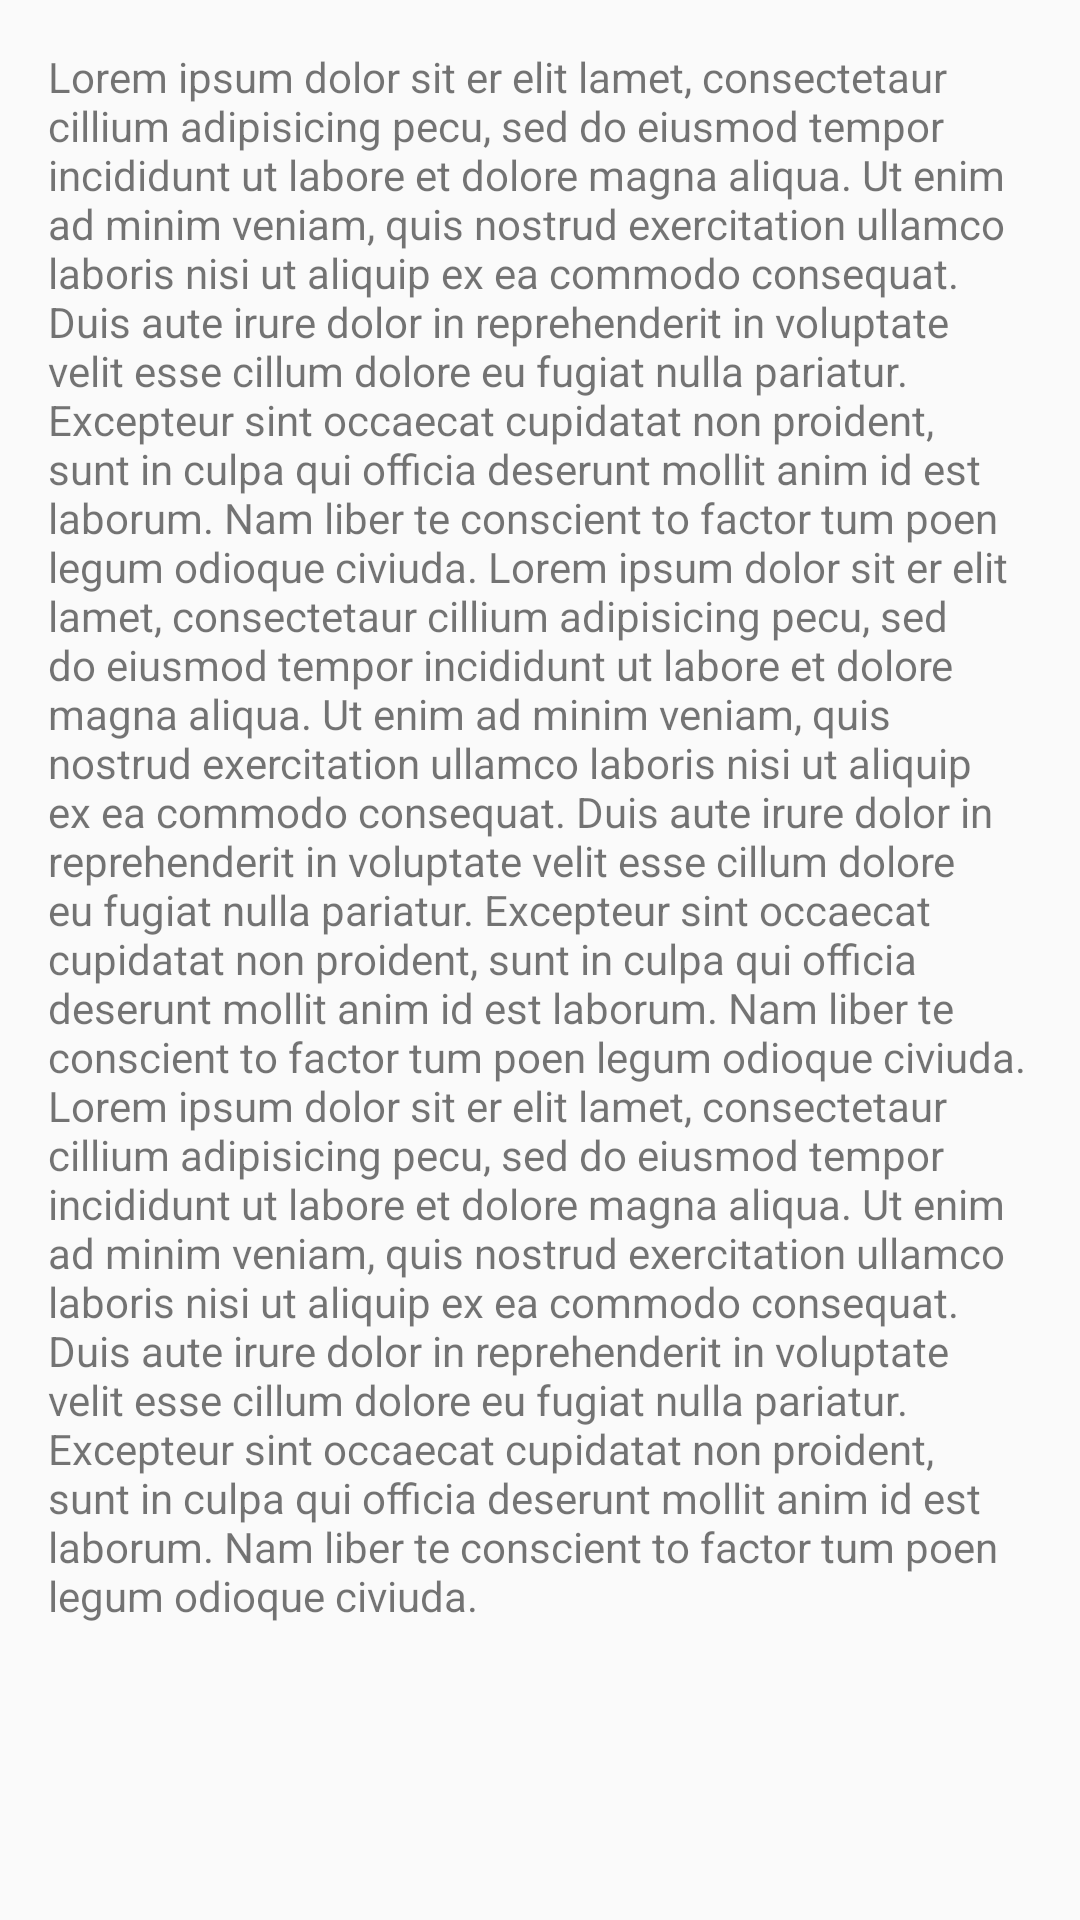

Layout XML and referenced resources for this Android screen:
<!-- AndroidManifest.xml: application theme AppTheme -->
<!-- res/layout/content_main.xml -->
<?xml version="1.0" encoding="utf-8"?>
<ScrollView xmlns:android="http://schemas.android.com/apk/res/android"
    xmlns:app="http://schemas.android.com/apk/res-auto"
    xmlns:tools="http://schemas.android.com/tools"
    android:layout_width="match_parent"
    android:scrollbars="none"
    android:layout_height="match_parent">

    <RelativeLayout
        android:layout_width="match_parent"
        android:layout_height="wrap_content"
        android:padding="@dimen/activity_vertical_margin"
        app:layout_behavior="@string/appbar_scrolling_view_behavior"
        tools:showIn="@layout/app_bar_main">

        <TextView
            android:layout_width="wrap_content"
            android:layout_height="wrap_content"
            android:text="@string/text_content" />
    </RelativeLayout>
</ScrollView>
<!-- res/layout/app_bar_main.xml (included above) -->
<?xml version="1.0" encoding="utf-8"?>
<android.support.design.widget.CoordinatorLayout xmlns:android="http://schemas.android.com/apk/res/android"
    xmlns:app="http://schemas.android.com/apk/res-auto"
    xmlns:tools="http://schemas.android.com/tools"
    android:layout_width="match_parent"
    android:layout_height="match_parent"
    android:fitsSystemWindows="false"
    tools:context=".MainActivity">

    <android.support.design.widget.AppBarLayout
        android:layout_width="match_parent"
        android:layout_height="wrap_content"
        android:theme="@style/AppTheme.AppBarOverlay">

        <android.support.v7.widget.Toolbar
            android:id="@+id/toolbar"
            android:layout_width="match_parent"
            android:layout_height="?attr/actionBarSize"
            android:background="?attr/colorPrimary"
            app:popupTheme="@style/AppTheme.PopupOverlay">

            <TextView
                android:id="@+id/toolbar_title"
                android:layout_width="wrap_content"
                android:layout_height="wrap_content"
                android:layout_gravity="center_horizontal|center_vertical"
                android:textColor="@android:color/white"
                android:textSize="16sp"
                android:textStyle="bold" />
        </android.support.v7.widget.Toolbar>

    </android.support.design.widget.AppBarLayout>

    
    <FrameLayout
        android:id="@+id/flContent"
        android:layout_marginTop="?attr/actionBarSize"
        android:layout_width="match_parent"
        android:layout_height="match_parent" />

</android.support.design.widget.CoordinatorLayout>
<!-- resources referenced by this layout -->
<resources>
  <dimen name="activity_vertical_margin">16dp</dimen>
  <string name="text_content">Lorem ipsum dolor sit er elit lamet, consectetaur cillium adipisicing pecu, sed do eiusmod tempor incididunt ut labore et dolore magna aliqua. Ut enim ad minim veniam, quis nostrud exercitation ullamco laboris nisi ut aliquip ex ea commodo consequat. Duis aute irure dolor in reprehenderit in voluptate velit esse cillum dolore eu fugiat nulla pariatur. Excepteur sint occaecat cupidatat non proident, sunt in culpa qui officia deserunt mollit anim id est laborum. Nam liber te conscient to factor tum poen legum odioque civiuda.        Lorem ipsum dolor sit er elit lamet, consectetaur cillium adipisicing pecu, sed do eiusmod tempor incididunt ut labore et dolore magna aliqua. Ut enim ad minim veniam, quis nostrud exercitation ullamco laboris nisi ut aliquip ex ea commodo consequat. Duis aute irure dolor in reprehenderit in voluptate velit esse cillum dolore eu fugiat nulla pariatur. Excepteur sint occaecat cupidatat non proident, sunt in culpa qui officia deserunt mollit anim id est laborum. Nam liber te conscient to factor tum poen legum odioque civiuda.           Lorem ipsum dolor sit er elit lamet, consectetaur cillium adipisicing pecu, sed do eiusmod tempor incididunt ut labore et dolore magna aliqua. Ut enim ad minim veniam, quis nostrud exercitation ullamco laboris nisi ut aliquip ex ea commodo consequat. Duis aute irure dolor in reprehenderit in voluptate velit esse cillum dolore eu fugiat nulla pariatur. Excepteur sint occaecat cupidatat non proident, sunt in culpa qui officia deserunt mollit anim id est laborum. Nam liber te conscient to factor tum poen legum odioque civiuda.</string>
  <style name="AppTheme.AppBarOverlay" parent="ThemeOverlay.AppCompat.Dark.ActionBar" />
  <style name="AppTheme.PopupOverlay" parent="ThemeOverlay.AppCompat.Light" />
  <style name="AppTheme" parent="Theme.AppCompat.Light.DarkActionBar">
          
          <item name="colorPrimary">@color/blue</item>
          <item name="colorPrimaryDark">@color/blue</item>
          <item name="colorAccent">@color/blue</item>
      </style>
  <color name="blue">#009AC7</color>
</resources>
